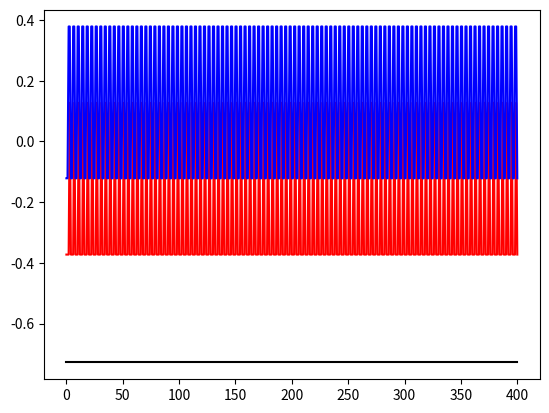

Generate this figure with matplotlib:
# [redacted]

import numpy as np
import matplotlib.pyplot as plt

class perceptron:
    def __init__(self, n):
        self.pesos = np.random.randn(n)
        self.n = n
    
    def propagacion(self, entradas):
        
        self.salida = 1 * (self.pesos.dot(entradas) > 0)
        self.entradas = entradas

    def actualizacion(self, alfa, salida):

        for i in range(0, self.n):
            self.pesos[i] = self.pesos[i] + alfa * (salida - self.salida)* self.entradas[i]


perceptron_and = perceptron(3)
ejemplos = np.array([[0, 0, 0, 0],[0, 0, 1, 1],[0, 1, 0, 1],[0, 1, 1, 0],[1, 0, 0, 1],[1, 0, 1, 0],[1, 1, 0, 0],[1, 1, 1, 1]])



grad_pesos = [perceptron_and.pesos]
for epoca in range(0, 100):
    for i in range(0, 4):
        perceptron_and.propagacion(ejemplos[i,0:3])
        perceptron_and.actualizacion(0.5, ejemplos[i,3])
        grad_pesos = np.concatenate((grad_pesos, [perceptron_and.pesos]), axis = 0)

plt.plot(grad_pesos[:,0],'k')
plt.plot(grad_pesos[:,1],'r')
plt.plot(grad_pesos[:,2],'b')

plt.show()